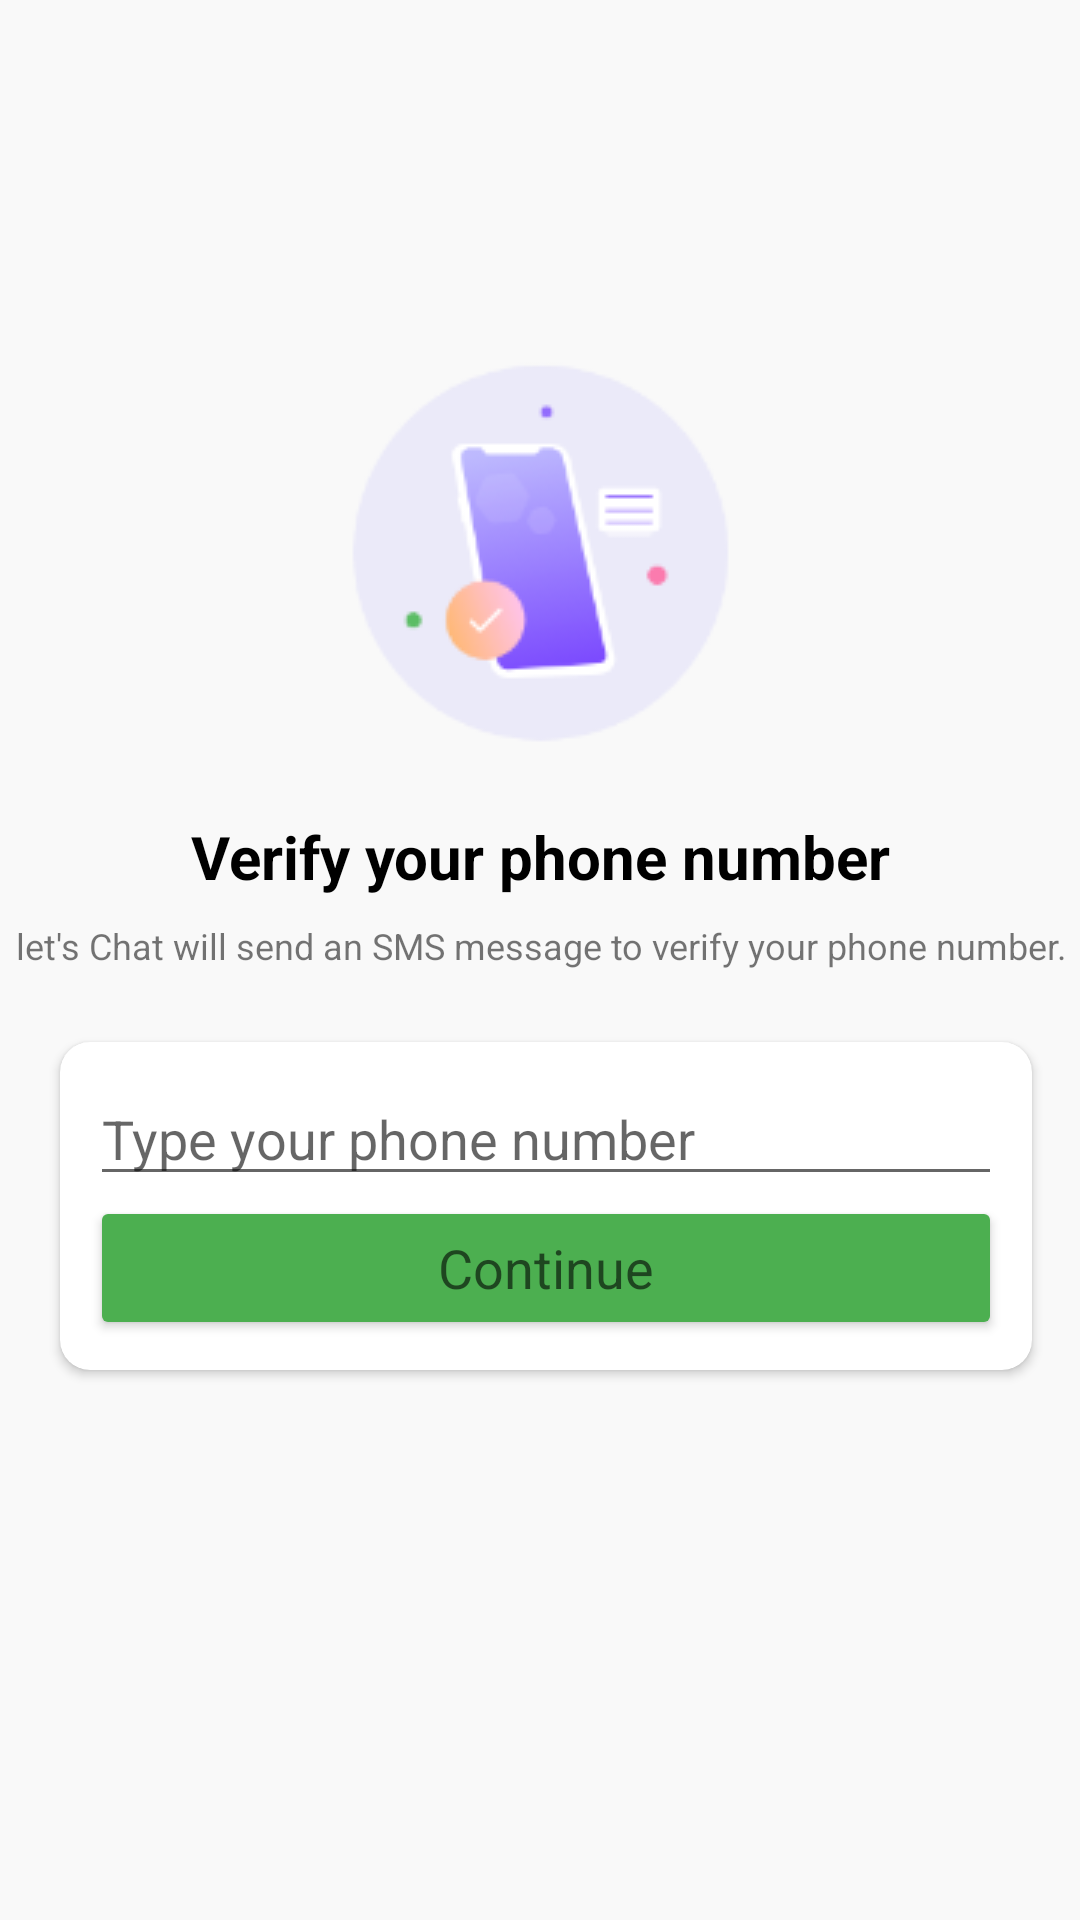

Android layout source for this screen:
<!-- AndroidManifest.xml: application theme Theme.LetChat -->
<!-- res/layout/activity_phone_no.xml -->
<?xml version="1.0" encoding="utf-8"?>
<androidx.constraintlayout.widget.ConstraintLayout xmlns:android="http://schemas.android.com/apk/res/android"
    xmlns:app="http://schemas.android.com/apk/res-auto"
    xmlns:tools="http://schemas.android.com/tools"
    android:layout_width="match_parent"
    android:layout_height="match_parent"
    android:layout_marginTop="10dp"
    android:background="#F9F9F9"
    tools:context=".Activitys.PhoneNoActivity">


    <ImageView
        android:id="@+id/imageView"
        android:layout_width="wrap_content"
        android:layout_height="wrap_content"
        android:layout_marginTop="120dp"
        app:layout_constraintEnd_toEndOf="parent"
        app:layout_constraintStart_toStartOf="parent"
        app:layout_constraintTop_toTopOf="parent"
        app:srcCompat="@drawable/mobile_auth" />

    <TextView
        android:id="@+id/PhoneLebal"
        android:layout_width="wrap_content"
        android:layout_height="wrap_content"
        android:layout_marginTop="24dp"
        android:text="Verify your phone number"
        android:textColor="@color/black"
        android:textColorHint="#000000"
        android:textSize="20sp"
        android:textStyle="bold"
        app:layout_constraintEnd_toEndOf="@+id/imageView"
        app:layout_constraintStart_toStartOf="@+id/imageView"
        app:layout_constraintTop_toBottomOf="@+id/imageView" />

    <TextView
        android:id="@+id/textView3"
        android:layout_width="wrap_content"
        android:layout_height="wrap_content"
        android:layout_marginTop="8dp"
        android:gravity="center"
        android:text="let's Chat will send an SMS message to verify your phone number."
        android:textSize="12sp"
        app:layout_constraintEnd_toEndOf="@+id/PhoneLebal"
        app:layout_constraintStart_toStartOf="@+id/PhoneLebal"
        app:layout_constraintTop_toBottomOf="@+id/PhoneLebal" />

    <androidx.cardview.widget.CardView
        android:layout_width="match_parent"
        android:layout_height="wrap_content"
        android:layout_marginStart="20dp"
        android:layout_marginLeft="20dp"
        android:layout_marginTop="24dp"
        android:layout_marginEnd="16dp"
        android:layout_marginRight="16dp"
        app:cardCornerRadius="10dp"
        app:layout_constraintEnd_toEndOf="parent"
        app:layout_constraintStart_toStartOf="parent"
        app:layout_constraintTop_toBottomOf="@+id/textView3">

        <LinearLayout
            android:layout_width="match_parent"
            android:layout_height="match_parent"
            android:layout_margin="10dp"
            android:orientation="vertical">

            <EditText
                android:id="@+id/phoneBox"
                android:layout_width="match_parent"
                android:layout_height="wrap_content"
                android:ems="10"
                android:hint="Type your phone number"
                android:inputType="textPersonName" />

            <Button
                android:id="@+id/continueBtn"
                android:layout_width="match_parent"
                android:layout_height="wrap_content"
                android:text="Continue"
                android:textAppearance="@style/TextAppearance.AppCompat.Medium"
                app:backgroundTint="#4CAF50" />
        </LinearLayout>
    </androidx.cardview.widget.CardView>

</androidx.constraintlayout.widget.ConstraintLayout>
<!-- resources referenced by this layout -->
<resources>
  <color name="black">#FF000000</color>
  <!-- drawable mobile_auth: png bitmap (drawable-v24, 8302 bytes) -->
  <style name="Theme.LetChat" parent="Theme.MaterialComponents.DayNight.DarkActionBar">
          
          <item name="colorPrimary">@color/purple_500</item>
          <item name="colorPrimaryVariant">#006400</item>
          <item name="colorOnPrimary">@color/white</item>
          
          <item name="colorSecondary">@color/teal_200</item>
          <item name="colorSecondaryVariant">@color/teal_700</item>
          <item name="colorOnSecondary">@color/black</item>
          
          <item name="android:statusBarColor" tools:targetApi="l">?attr/colorPrimaryVariant</item>
          
      </style>
  <color name="purple_500">#4CAF50</color>
  <color name="white">#FFFFFFFF</color>
  <color name="teal_200">#FF03DAC5</color>
  <color name="teal_700">#FF018786</color>
</resources>
